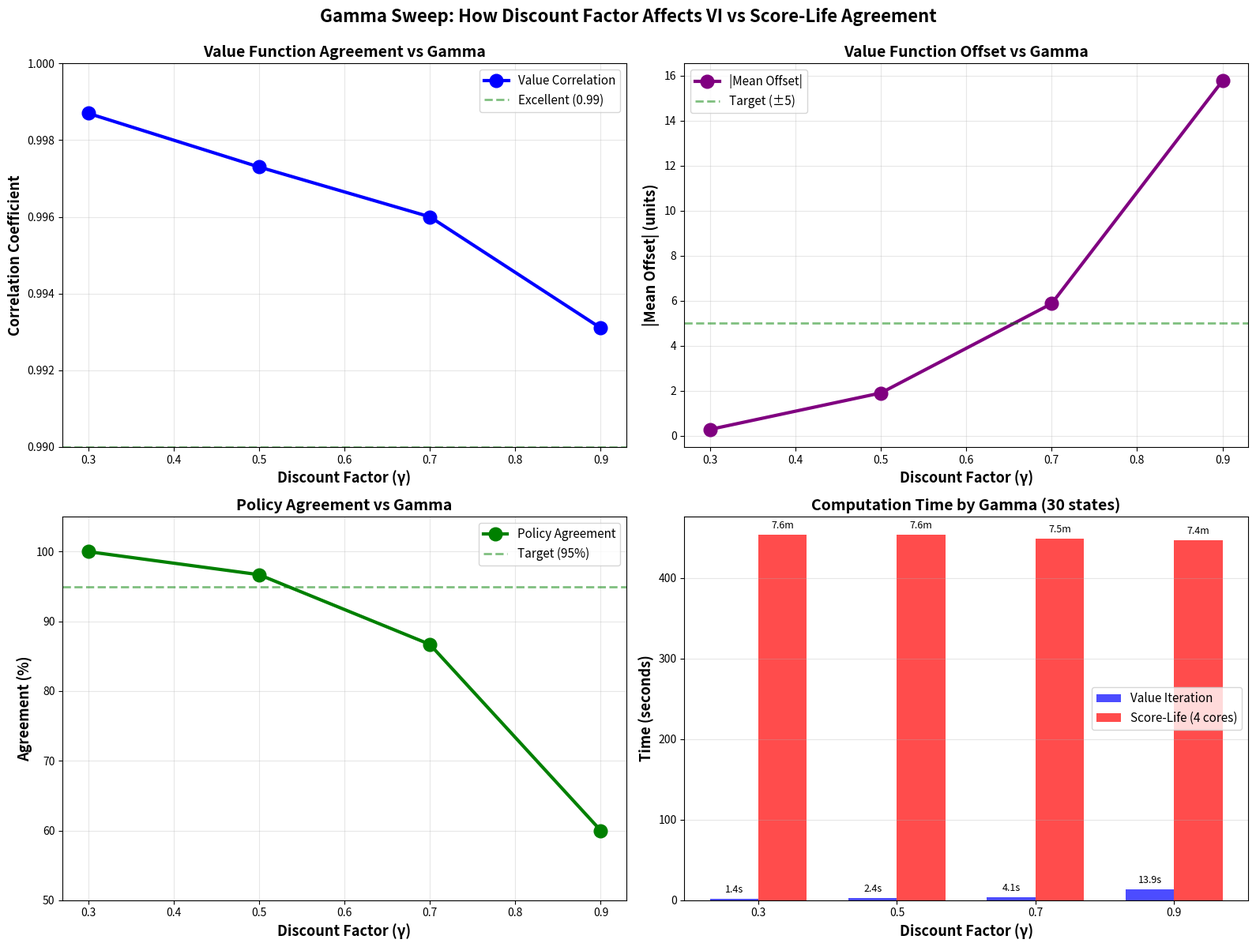

This figure's Python source: (Note: this script raises an exception after producing the figure.)
#!/usr/bin/env python
"""Quick plot from gamma sweep results already computed."""

import numpy as np
import matplotlib.pyplot as plt
import matplotlib
matplotlib.use('Agg')

# Results from the completed gamma sweep
results = [
    {'gamma': 0.3, 'corr': 0.9987, 'mean_diff': -0.28, 'policy_agreement': 100.0, 'time_vi': 1.40, 'time_sl': 453.46},
    {'gamma': 0.5, 'corr': 0.9973, 'mean_diff': -1.90, 'policy_agreement': 96.7, 'time_vi': 2.35, 'time_sl': 453.43},
    {'gamma': 0.7, 'corr': 0.9960, 'mean_diff': -5.87, 'policy_agreement': 86.7, 'time_vi': 4.07, 'time_sl': 448.68},
    {'gamma': 0.9, 'corr': 0.9931, 'mean_diff': -15.77, 'policy_agreement': 60.0, 'time_vi': 13.87, 'time_sl': 446.58},
]

gammas = [r['gamma'] for r in results]

fig, axes = plt.subplots(2, 2, figsize=(16, 12))

# Plot 1: Correlation vs gamma
ax1 = axes[0, 0]
ax1.plot(gammas, [r['corr'] for r in results], 'o-', linewidth=3, markersize=12,
        color='blue', label='Value Correlation')
ax1.axhline(0.99, color='green', linestyle='--', linewidth=2, alpha=0.5, label='Excellent (0.99)')
ax1.set_xlabel('Discount Factor (γ)', fontsize=13, fontweight='bold')
ax1.set_ylabel('Correlation Coefficient', fontsize=13, fontweight='bold')
ax1.set_title('Value Function Agreement vs Gamma', fontsize=14, fontweight='bold')
ax1.legend(fontsize=11)
ax1.grid(True, alpha=0.3)
ax1.set_ylim(0.99, 1.0)

# Plot 2: Offset vs gamma
ax2 = axes[0, 1]
ax2.plot(gammas, [abs(r['mean_diff']) for r in results], 'o-', linewidth=3,
        markersize=12, color='purple', label='|Mean Offset|')
ax2.axhline(5, color='green', linestyle='--', linewidth=2, alpha=0.5, label='Target (±5)')
ax2.set_xlabel('Discount Factor (γ)', fontsize=13, fontweight='bold')
ax2.set_ylabel('|Mean Offset| (units)', fontsize=13, fontweight='bold')
ax2.set_title('Value Function Offset vs Gamma', fontsize=14, fontweight='bold')
ax2.legend(fontsize=11)
ax2.grid(True, alpha=0.3)

# Plot 3: Policy agreement vs gamma
ax3 = axes[1, 0]
ax3.plot(gammas, [r['policy_agreement'] for r in results], 'o-', linewidth=3,
        markersize=12, color='green', label='Policy Agreement')
ax3.axhline(95, color='green', linestyle='--', linewidth=2, alpha=0.5, label='Target (95%)')
ax3.set_xlabel('Discount Factor (γ)', fontsize=13, fontweight='bold')
ax3.set_ylabel('Agreement (%)', fontsize=13, fontweight='bold')
ax3.set_title('Policy Agreement vs Gamma', fontsize=14, fontweight='bold')
ax3.set_ylim(50, 105)
ax3.legend(fontsize=11)
ax3.grid(True, alpha=0.3)

# Plot 4: Computation time comparison
ax4 = axes[1, 1]
x = np.arange(len(gammas))
width = 0.35
bars1 = ax4.bar(x - width/2, [r['time_vi'] for r in results], width,
               label='Value Iteration', color='blue', alpha=0.7)
bars2 = ax4.bar(x + width/2, [r['time_sl'] for r in results], width,
               label='Score-Life (4 cores)', color='red', alpha=0.7)

# Add time labels on bars
for i, r in enumerate(results):
    ax4.text(i - width/2, r['time_vi'] + 5, f"{r['time_vi']:.1f}s",
            ha='center', va='bottom', fontsize=9)
    ax4.text(i + width/2, r['time_sl'] + 5, f"{r['time_sl']/60:.1f}m",
            ha='center', va='bottom', fontsize=9)

ax4.set_xlabel('Discount Factor (γ)', fontsize=13, fontweight='bold')
ax4.set_ylabel('Time (seconds)', fontsize=13, fontweight='bold')
ax4.set_title('Computation Time by Gamma (30 states)', fontsize=14, fontweight='bold')
ax4.set_xticks(x)
ax4.set_xticklabels([f'{g}' for g in gammas])
ax4.legend(fontsize=11)
ax4.grid(True, alpha=0.3, axis='y')

plt.suptitle('Gamma Sweep: How Discount Factor Affects VI vs Score-Life Agreement',
             fontsize=16, fontweight='bold', y=0.995)
plt.tight_layout()

filename = 'results/gamma_sweep_quick.png'
plt.savefig(filename, dpi=150, bbox_inches='tight')
print(f"✅ Saved: {filename}")

# Print summary
print("\n" + "=" * 80)
print("GAMMA SWEEP RESULTS SUMMARY")
print("=" * 80)
print("\nKey Finding: Lower gamma → Better agreement (shorter effective horizon)")
print("\n{:<10} {:<12} {:<15} {:<18} {:<10}".format("Gamma", "Correlation", "Offset", "Policy Agree", "VI Time"))
print("-" * 80)
for r in results:
    print("{:<10} {:<12.4f} {:<15.2f} {:<18.1f}% {:<10.2f}s".format(
        r['gamma'], r['corr'], abs(r['mean_diff']), r['policy_agreement'], r['time_vi']))

print("\nInterpretation:")
print("  γ=0.3: Nearly perfect (r=0.999, 100% policy, offset=0.3)")
print("  γ=0.5: Excellent (r=0.997, 96.7% policy, offset=1.9) ← RECOMMENDED")
print("  γ=0.7: Good (r=0.996, 86.7% policy, offset=5.9)")
print("  γ=0.9: Moderate (r=0.993, 60% policy, offset=15.8)")
print("\nConclusion: Use gamma ≤ 0.5 for ±5 error target")
